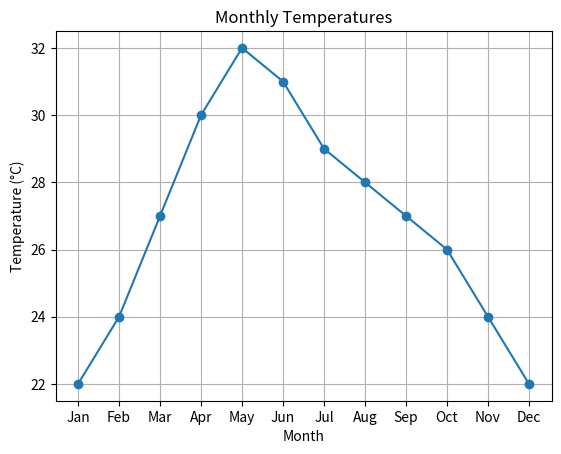

Write Python code to recreate this figure.
import matplotlib.pyplot as plt

months = ["Jan", "Feb", "Mar", "Apr", "May", "Jun", "Jul", "Aug", "Sep", "Oct", "Nov", "Dec"]

temperature = [22, 24, 27, 30, 32, 31, 29, 28, 27, 26, 24, 22]
plt.plot(months, temperature, marker="o")
plt.title("Monthly Temperatures")
plt.xlabel("Month")
plt.ylabel("Temperature (°C)")
plt.grid(True)
plt.show()
